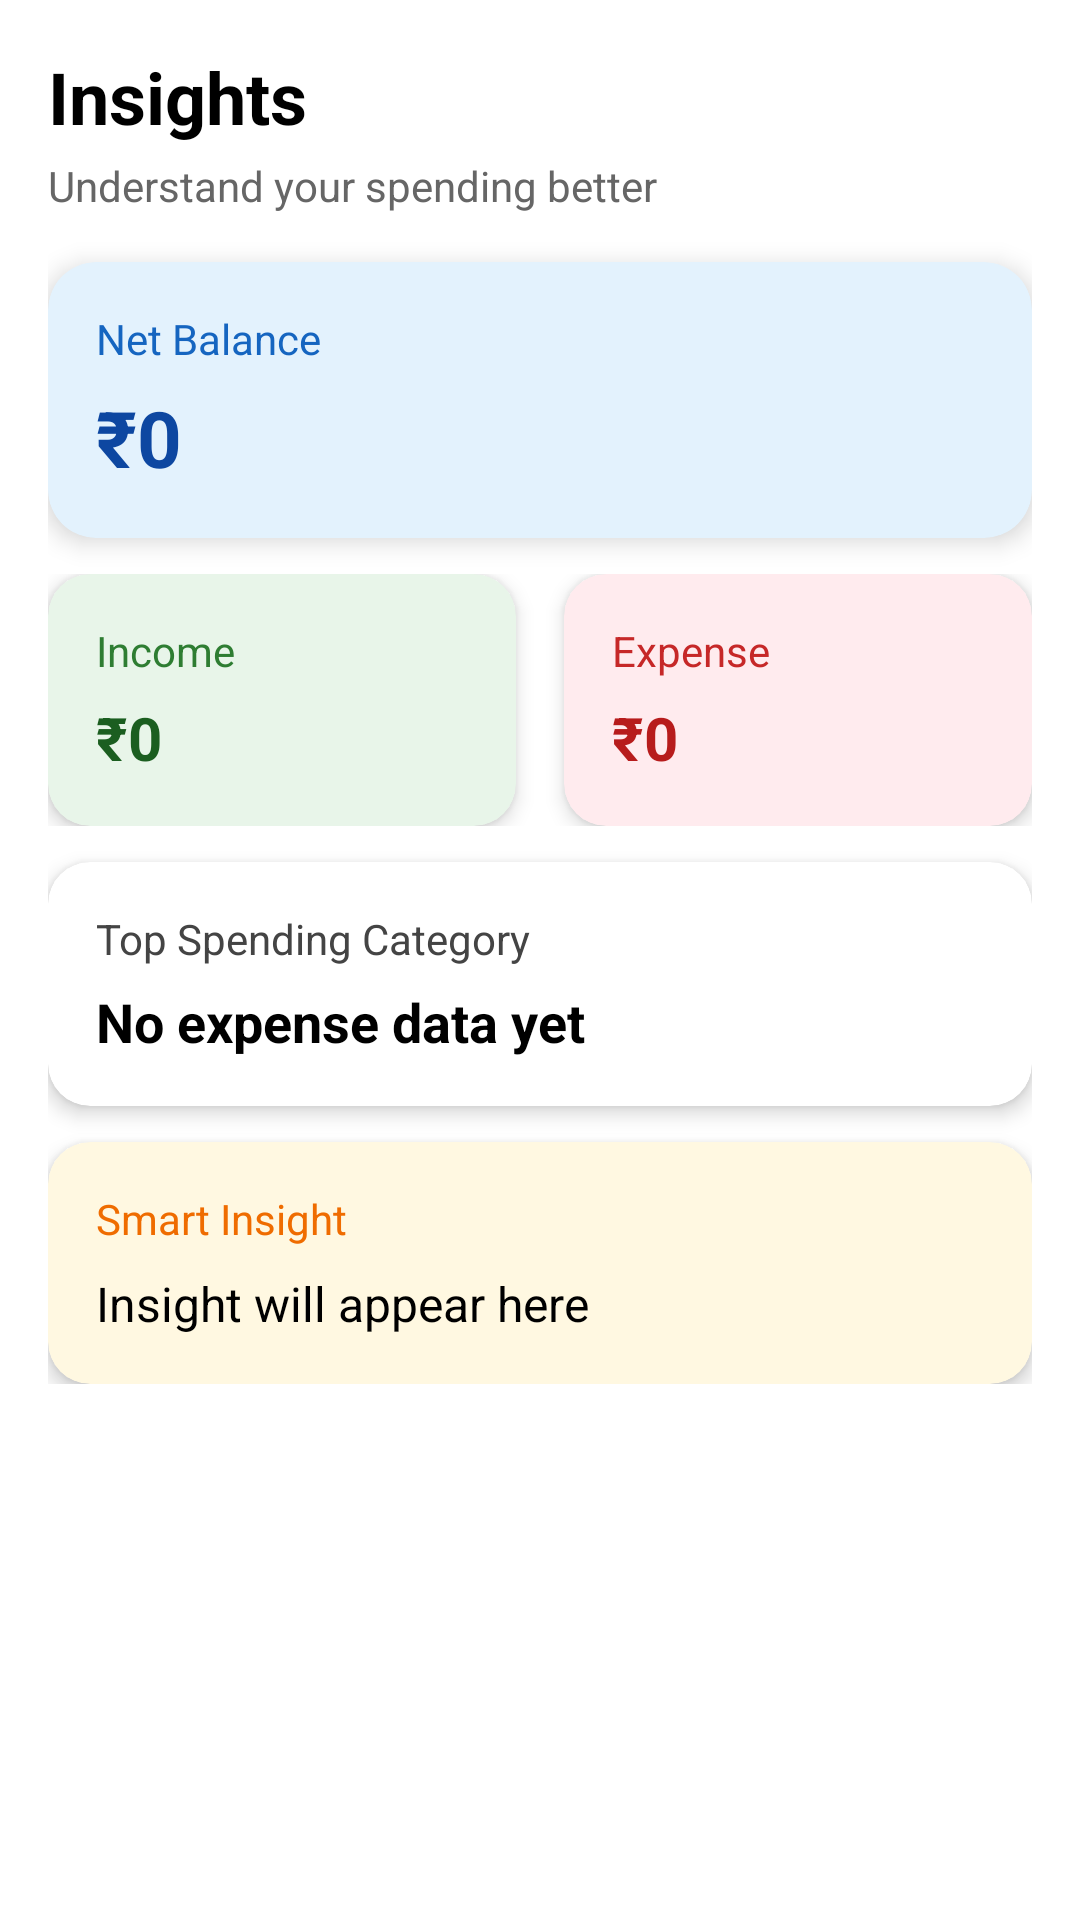

The Android layout XML behind this screen, and the referenced resources:
<!-- AndroidManifest.xml: application theme Theme.PocketPilot -->
<!-- res/layout/fragment_insights.xml -->
<?xml version="1.0" encoding="utf-8"?>
<ScrollView xmlns:android="http://schemas.android.com/apk/res/android"
    xmlns:app="http://schemas.android.com/apk/res-auto"
    android:layout_width="match_parent"
    android:layout_height="match_parent"
    android:background="@android:color/white">

    <LinearLayout
        android:layout_width="match_parent"
        android:layout_height="wrap_content"
        android:orientation="vertical"
        android:padding="16dp">

        <TextView
            android:layout_width="wrap_content"
            android:layout_height="wrap_content"
            android:text="Insights"
            android:textSize="24sp"
            android:textStyle="bold"
            android:textColor="@android:color/black" />

        <TextView
            android:layout_width="wrap_content"
            android:layout_height="wrap_content"
            android:text="Understand your spending better"
            android:textSize="14sp"
            android:textColor="#666666"
            android:layout_marginTop="4dp"
            android:layout_marginBottom="16dp" />

        <androidx.cardview.widget.CardView
            android:layout_width="match_parent"
            android:layout_height="wrap_content"
            app:cardCornerRadius="16dp"
            app:cardElevation="5dp"
            app:cardBackgroundColor="#E3F2FD"
            android:layout_marginBottom="12dp">

            <LinearLayout
                android:layout_width="match_parent"
                android:layout_height="wrap_content"
                android:orientation="vertical"
                android:padding="16dp">

                <TextView
                    android:layout_width="wrap_content"
                    android:layout_height="wrap_content"
                    android:text="Net Balance"
                    android:textSize="14sp"
                    android:textColor="#1565C0" />

                <TextView
                    android:id="@+id/tvInsightBalance"
                    android:layout_width="wrap_content"
                    android:layout_height="wrap_content"
                    android:text="₹0"
                    android:textSize="26sp"
                    android:textStyle="bold"
                    android:textColor="#0D47A1"
                    android:layout_marginTop="6dp" />
            </LinearLayout>
        </androidx.cardview.widget.CardView>

        <LinearLayout
            android:layout_width="match_parent"
            android:layout_height="wrap_content"
            android:orientation="horizontal"
            android:layout_marginBottom="12dp">

            <androidx.cardview.widget.CardView
                android:layout_width="0dp"
                android:layout_height="wrap_content"
                android:layout_weight="1"
                android:layout_marginEnd="8dp"
                app:cardCornerRadius="14dp"
                app:cardElevation="4dp"
                app:cardBackgroundColor="#E8F5E9">

                <LinearLayout
                    android:layout_width="match_parent"
                    android:layout_height="wrap_content"
                    android:orientation="vertical"
                    android:padding="16dp">

                    <TextView
                        android:layout_width="wrap_content"
                        android:layout_height="wrap_content"
                        android:text="Income"
                        android:textColor="#2E7D32"
                        android:textSize="14sp" />

                    <TextView
                        android:id="@+id/tvInsightIncome"
                        android:layout_width="wrap_content"
                        android:layout_height="wrap_content"
                        android:text="₹0"
                        android:textSize="20sp"
                        android:textStyle="bold"
                        android:textColor="#1B5E20"
                        android:layout_marginTop="6dp" />
                </LinearLayout>
            </androidx.cardview.widget.CardView>

            <androidx.cardview.widget.CardView
                android:layout_width="0dp"
                android:layout_height="wrap_content"
                android:layout_weight="1"
                android:layout_marginStart="8dp"
                app:cardCornerRadius="14dp"
                app:cardElevation="4dp"
                app:cardBackgroundColor="#FFEBEE">

                <LinearLayout
                    android:layout_width="match_parent"
                    android:layout_height="wrap_content"
                    android:orientation="vertical"
                    android:padding="16dp">

                    <TextView
                        android:layout_width="wrap_content"
                        android:layout_height="wrap_content"
                        android:text="Expense"
                        android:textColor="#C62828"
                        android:textSize="14sp" />

                    <TextView
                        android:id="@+id/tvInsightExpense"
                        android:layout_width="wrap_content"
                        android:layout_height="wrap_content"
                        android:text="₹0"
                        android:textSize="20sp"
                        android:textStyle="bold"
                        android:textColor="#B71C1C"
                        android:layout_marginTop="6dp" />
                </LinearLayout>
            </androidx.cardview.widget.CardView>
        </LinearLayout>

        <androidx.cardview.widget.CardView
            android:layout_width="match_parent"
            android:layout_height="wrap_content"
            app:cardCornerRadius="14dp"
            app:cardElevation="4dp"
            android:layout_marginBottom="12dp"
            app:cardBackgroundColor="@android:color/white">

            <LinearLayout
                android:layout_width="match_parent"
                android:layout_height="wrap_content"
                android:orientation="vertical"
                android:padding="16dp">

                <TextView
                    android:layout_width="wrap_content"
                    android:layout_height="wrap_content"
                    android:text="Top Spending Category"
                    android:textSize="14sp"
                    android:textColor="#444444" />

                <TextView
                    android:id="@+id/tvTopCategory"
                    android:layout_width="wrap_content"
                    android:layout_height="wrap_content"
                    android:text="No expense data yet"
                    android:textSize="18sp"
                    android:textStyle="bold"
                    android:textColor="@android:color/black"
                    android:layout_marginTop="6dp" />
            </LinearLayout>
        </androidx.cardview.widget.CardView>

        <androidx.cardview.widget.CardView
            android:layout_width="match_parent"
            android:layout_height="wrap_content"
            app:cardCornerRadius="14dp"
            app:cardElevation="4dp"
            app:cardBackgroundColor="#FFF8E1">

            <LinearLayout
                android:layout_width="match_parent"
                android:layout_height="wrap_content"
                android:orientation="vertical"
                android:padding="16dp">

                <TextView
                    android:layout_width="wrap_content"
                    android:layout_height="wrap_content"
                    android:text="Smart Insight"
                    android:textSize="14sp"
                    android:textColor="#EF6C00" />

                <TextView
                    android:id="@+id/tvSmartInsight"
                    android:layout_width="wrap_content"
                    android:layout_height="wrap_content"
                    android:text="Insight will appear here"
                    android:textSize="16sp"
                    android:textColor="@android:color/black"
                    android:layout_marginTop="8dp" />
            </LinearLayout>
        </androidx.cardview.widget.CardView>

    </LinearLayout>

</ScrollView>
<!-- resources referenced by this layout -->
<resources>
  <style name="Theme.PocketPilot" parent="Base.Theme.PocketPilot" />
  <style name="Base.Theme.PocketPilot" parent="Theme.Material3.DayNight.NoActionBar">
          <item name="colorPrimary">@color/primary_accent</item>
          <item name="colorPrimaryDark">@color/primary_dark</item>
          <item name="colorAccent">@color/primary_accent</item>
          <item name="android:windowBackground">@color/screen_bg</item>
          <item name="android:statusBarColor">@color/screen_bg</item>
          <item name="android:navigationBarColor">@color/screen_bg</item>
          <item name="colorSurface">@color/card_bg</item>
          <item name="colorOnSurface">@color/text_primary</item>
          <item name="android:textColor">@color/text_primary</item>
      </style>
  <color name="primary_accent">#BF1A2340</color>
  <color name="primary_dark">#3B5BDB</color>
  <color name="screen_bg">#0D1117</color>
  <color name="card_bg">#111827</color>
  <color name="text_primary">#E8EDF5</color>
</resources>
